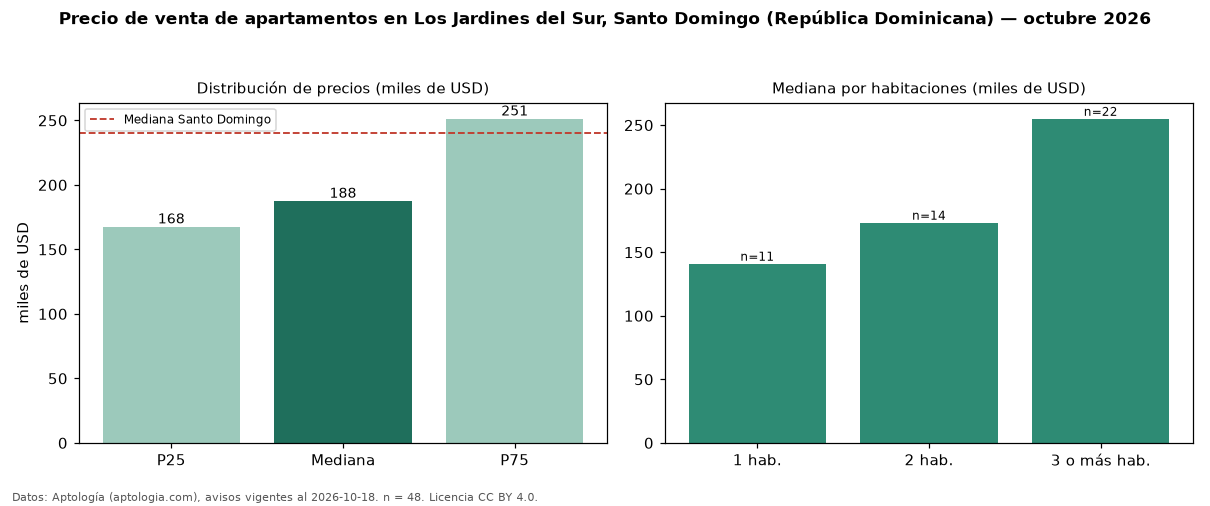

Values plotted in this chart, from the file beside it:
seccion, metrica, valor, moneda, n
precio, p25, 167601, USD, 48
precio, mediana, 187500, USD, 48
precio, p75, 251250, USD, 48
precio, minimo, 118500, USD, 48
precio, maximo, 339800, USD, 48
m2, mediana_precio_m2, 1571, USD, 41
m2, area_mediana_m2, 123.0, m2, 41
banos, mediana_banos, 2.0, , 
parqueadero, pct_con_parqueadero, 100.0, %, 42
habitaciones, 1, 141000, USD, 11
habitaciones, 2, 173276, USD, 14
habitaciones, 3+, 255000, USD, 22
ciudad, mediana_ciudad_referencia, 240000, USD, 
ciudad, mediana_m2_ciudad, 1975, USD, 
fuente, fecha_datos, 2026-10-18, , 
fuente, atribucion, https://www.aptologia.com/do/venta/santo…, , 
fuente, licencia, CC BY 4.0, , 
